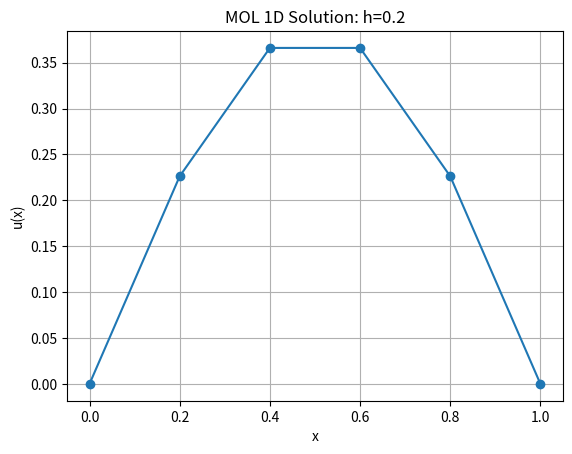
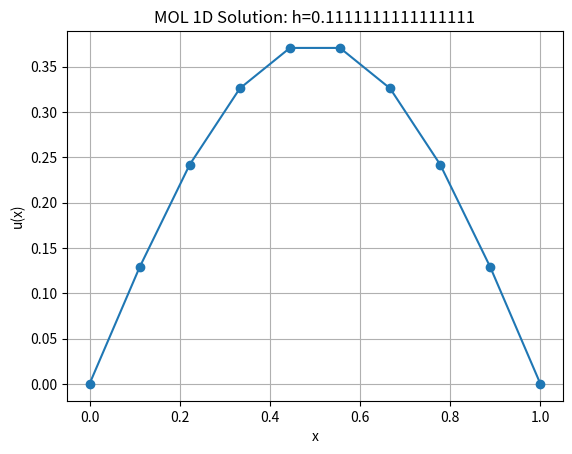
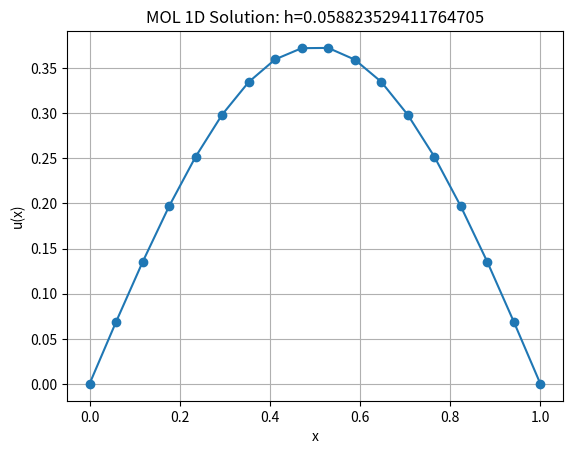
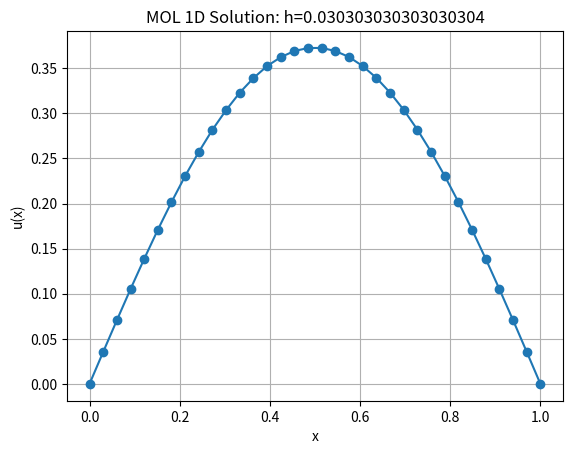
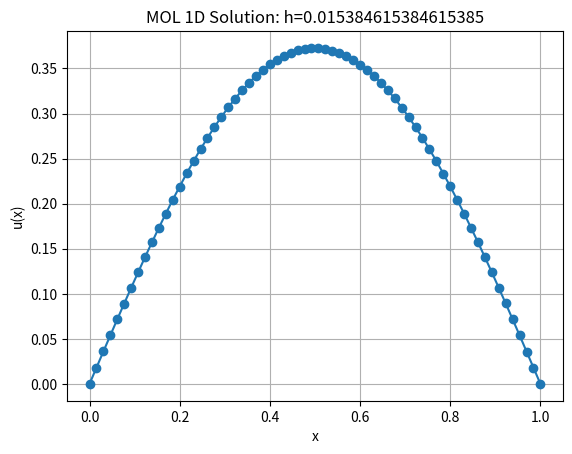
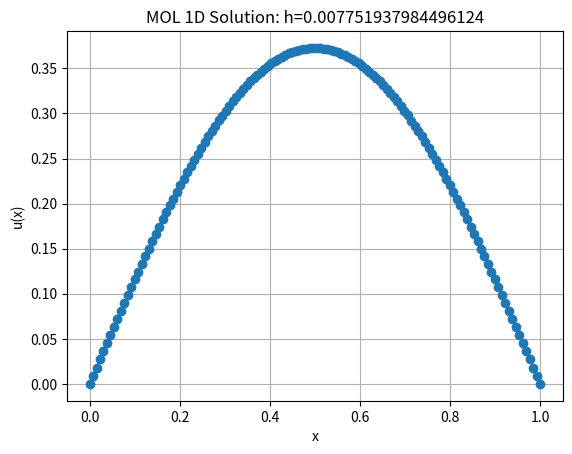
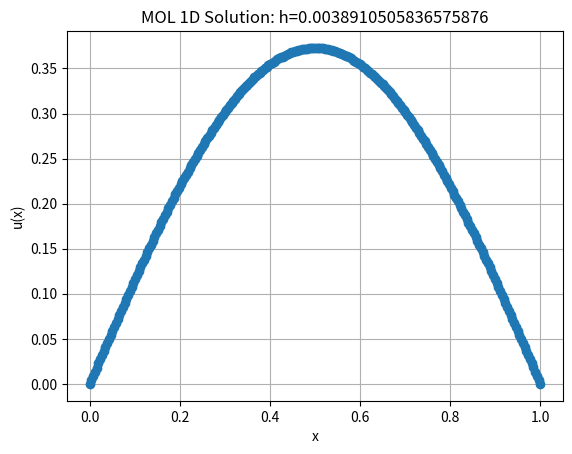

Python code for these plots, in order:
import numpy as np
from scipy.integrate import solve_ivp
import matplotlib.pyplot as plt

def exact(x, t):
    # Exact solution for error checking
    return (np.e ** (-(np.pi ** 2) * t)) * np.sin(np.pi * x)



def coefficient_matrix(num_h):
    A = np.zeros((num_h, num_h))


    for i in range(num_h):
        for j in range(num_h):
            if i==j:
                A[i][j] = -2
            elif np.abs(i-j) == 1:
                A[i][j] = 1
            else:
                A[i][j] = 0
    return A

def rhs(t, u, Dxx, boundary):
    u0, uN = boundary
    N = len(u)
    h = 1.0 / (N + 1)
    b = np.zeros(N)
    b[0] += u0 / h**2
    b[-1] += uN / h**2
    return Dxx @ u / h**2 + b

def main(a, b, c, d, num_h):
    x = np.linspace(a, b, num_h + 2) #Domain values
    Dxx = coefficient_matrix(num_h) 
    
    u0 = np.sin(np.pi * x[1:-1]) #Initial condition 
    time_span = (0, 0.1)

    sol = solve_ivp(rhs, time_span, u0, args=(Dxx, (c,d))) #t_eval=np.linspace(time_span[0],time_span[1],num_h+2)
    u = np.zeros((num_h+2, sol.y.shape[1]))
    u[0, :] = c
    u[-1, :] = d
    u[1:-1, :] = sol.y

    u_exact = exact(x, sol.t[-1])

    return x, u, u_exact

def plot_exact(a, b, t):
  x = np.linspace(a,b, 501)
  exact_sol = exact(x,t)
  plt.figure()
  plt.plot(x, exact_sol, linestyle='-', label='Exact',color='r')
  plt.title(f"Exact Solution")
  plt.xlabel("x")
  plt.ylabel("u(x)")
  plt.grid(True)
  plt.show()

def plot_solution(x,u, h):
  plt.figure()
  plt.plot(x,u, marker='o', linestyle='-')
  plt.title(f"MOL 1D Solution: h={h}")
  plt.xlabel("x")
  plt.ylabel("u(x)")
  plt.grid(True)
  plt.show()

def error_chart(a,b,c,d):
    last = 0
    print(f"\n")
    print("  interior nodes    |   Error Value    |   Convergence Rate")
    print("-----------------------------------------------------------")
    for i in range(7):
        num_h = 2 ** (i+2)
        x, sol_vec, exact_sol = main(a,b,c,d,num_h)
        plot_solution(x, sol_vec[:, -1], h=(b-a)/(num_h+1))
        error_vec = exact_sol - sol_vec[:, -1]
        error_val = np.max(np.abs(error_vec))
        if i > 0:
            convergence = np.log(last/error_val) / np.log(2.0)
        else:
            convergence = 0.0
        print(f"     {num_h:10}     |  {error_val:13.8}   | {convergence:12.8}")
        last = error_val
    print(f"\n")
    
if __name__ == '__main__':
    #boundary: u(a) = c, u(b)=d
    c = 0
    d = 0
    a, b = (0,1)
    error_chart(a, b, c, d)
    #plot_exact(a, b, t=0.1)